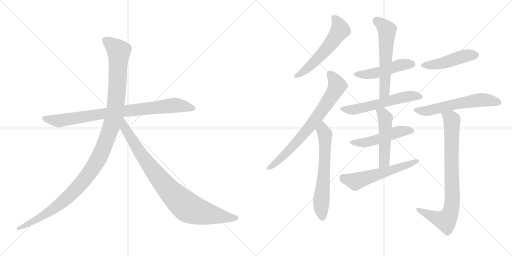
t = 0.00 s
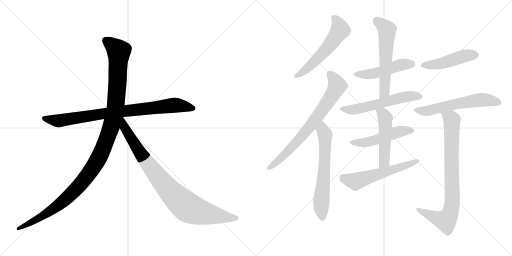
t = 2.38 s
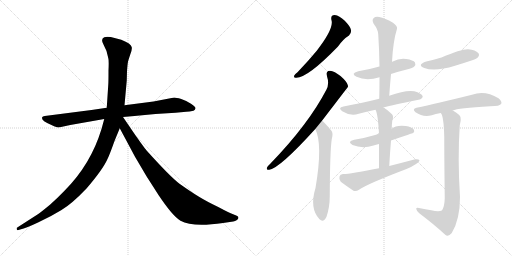
t = 4.76 s
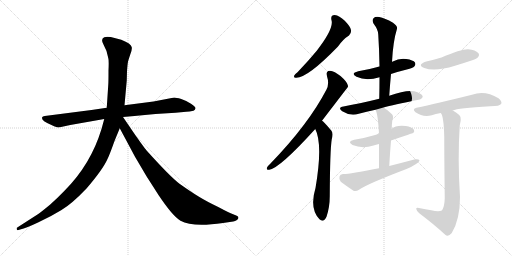
t = 7.14 s
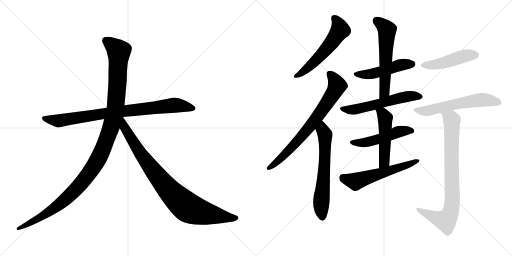
t = 9.51 s
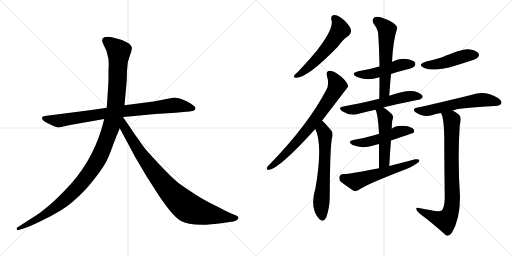
t = 11.89 s

The animated SVG that drew these frames (rendered in a browser with its animation timeline set to each time). Animation: 15 CSS @keyframes rules; one cycle of 11.89 s.

<svg version="1.1" viewBox="0 0 2048 1024" xmlns="http://www.w3.org/2000/svg">
  <g stroke="lightgray" stroke-dasharray="1,1" stroke-width="1" transform="scale(4, 4)">
    <line x1="0" y1="0" x2="256" y2="256"></line>
    <line x1="256" y1="0" x2="0" y2="256"></line>
    <line x1="128" y1="0" x2="128" y2="256"></line>
    <line x1="0" y1="128" x2="256" y2="128"></line>
    <line x1="256" y1="0" x2="512" y2="256"></line>
    <line x1="512" y1="0" x2="256" y2="256"></line>
    <line x1="384" y1="0" x2="384" y2="256"></line>
    <line x1="256" y1="128" x2="512" y2="128"></line>
  </g>
<g transform="scale(1, -1) translate(0, -850)">
   <style type="text/css">
    @keyframes keyframes0 {
      from {
       stroke: black;
       stroke-dashoffset: 858;
       stroke-width: 128;
       }
       74% {
       animation-timing-function: step-end;
       stroke: black;
       stroke-dashoffset: 0;
       stroke-width: 128;
       }
       to {
       stroke: black;
       stroke-width: 1024;
       }
       }
       #make-me-a-hanzi-animation-0 {
         animation: keyframes0 0.948242s both;
         animation-delay: 0.000000s;
         animation-timing-function: linear;
       }
    @keyframes keyframes1 {
      from {
       stroke: black;
       stroke-dashoffset: 1197;
       stroke-width: 128;
       }
       80% {
       animation-timing-function: step-end;
       stroke: black;
       stroke-dashoffset: 0;
       stroke-width: 128;
       }
       to {
       stroke: black;
       stroke-width: 1024;
       }
       }
       #make-me-a-hanzi-animation-1 {
         animation: keyframes1 1.224121s both;
         animation-delay: 0.948242s;
         animation-timing-function: linear;
       }
    @keyframes keyframes2 {
      from {
       stroke: black;
       stroke-dashoffset: 899;
       stroke-width: 128;
       }
       75% {
       animation-timing-function: step-end;
       stroke: black;
       stroke-dashoffset: 0;
       stroke-width: 128;
       }
       to {
       stroke: black;
       stroke-width: 1024;
       }
       }
       #make-me-a-hanzi-animation-2 {
         animation: keyframes2 0.981608s both;
         animation-delay: 2.172363s;
         animation-timing-function: linear;
       }
    @keyframes keyframes3 {
      from {
       stroke: black;
       stroke-dashoffset: 564;
       stroke-width: 128;
       }
       65% {
       animation-timing-function: step-end;
       stroke: black;
       stroke-dashoffset: 0;
       stroke-width: 128;
       }
       to {
       stroke: black;
       stroke-width: 1024;
       }
       }
       #make-me-a-hanzi-animation-3 {
         animation: keyframes3 0.708984s both;
         animation-delay: 3.153971s;
         animation-timing-function: linear;
       }
    @keyframes keyframes4 {
      from {
       stroke: black;
       stroke-dashoffset: 741;
       stroke-width: 128;
       }
       71% {
       animation-timing-function: step-end;
       stroke: black;
       stroke-dashoffset: 0;
       stroke-width: 128;
       }
       to {
       stroke: black;
       stroke-width: 1024;
       }
       }
       #make-me-a-hanzi-animation-4 {
         animation: keyframes4 0.853027s both;
         animation-delay: 3.862956s;
         animation-timing-function: linear;
       }
    @keyframes keyframes5 {
      from {
       stroke: black;
       stroke-dashoffset: 635;
       stroke-width: 128;
       }
       67% {
       animation-timing-function: step-end;
       stroke: black;
       stroke-dashoffset: 0;
       stroke-width: 128;
       }
       to {
       stroke: black;
       stroke-width: 1024;
       }
       }
       #make-me-a-hanzi-animation-5 {
         animation: keyframes5 0.766764s both;
         animation-delay: 4.715983s;
         animation-timing-function: linear;
       }
    @keyframes keyframes6 {
      from {
       stroke: black;
       stroke-dashoffset: 484;
       stroke-width: 128;
       }
       61% {
       animation-timing-function: step-end;
       stroke: black;
       stroke-dashoffset: 0;
       stroke-width: 128;
       }
       to {
       stroke: black;
       stroke-width: 1024;
       }
       }
       #make-me-a-hanzi-animation-6 {
         animation: keyframes6 0.643880s both;
         animation-delay: 5.482747s;
         animation-timing-function: linear;
       }
    @keyframes keyframes7 {
      from {
       stroke: black;
       stroke-dashoffset: 586;
       stroke-width: 128;
       }
       66% {
       animation-timing-function: step-end;
       stroke: black;
       stroke-dashoffset: 0;
       stroke-width: 128;
       }
       to {
       stroke: black;
       stroke-width: 1024;
       }
       }
       #make-me-a-hanzi-animation-7 {
         animation: keyframes7 0.726888s both;
         animation-delay: 6.126628s;
         animation-timing-function: linear;
       }
    @keyframes keyframes8 {
      from {
       stroke: black;
       stroke-dashoffset: 574;
       stroke-width: 128;
       }
       65% {
       animation-timing-function: step-end;
       stroke: black;
       stroke-dashoffset: 0;
       stroke-width: 128;
       }
       to {
       stroke: black;
       stroke-width: 1024;
       }
       }
       #make-me-a-hanzi-animation-8 {
         animation: keyframes8 0.717122s both;
         animation-delay: 6.853516s;
         animation-timing-function: linear;
       }
    @keyframes keyframes9 {
      from {
       stroke: black;
       stroke-dashoffset: 501;
       stroke-width: 128;
       }
       62% {
       animation-timing-function: step-end;
       stroke: black;
       stroke-dashoffset: 0;
       stroke-width: 128;
       }
       to {
       stroke: black;
       stroke-width: 1024;
       }
       }
       #make-me-a-hanzi-animation-9 {
         animation: keyframes9 0.657715s both;
         animation-delay: 7.570638s;
         animation-timing-function: linear;
       }
    @keyframes keyframes10 {
      from {
       stroke: black;
       stroke-dashoffset: 501;
       stroke-width: 128;
       }
       62% {
       animation-timing-function: step-end;
       stroke: black;
       stroke-dashoffset: 0;
       stroke-width: 128;
       }
       to {
       stroke: black;
       stroke-width: 1024;
       }
       }
       #make-me-a-hanzi-animation-10 {
         animation: keyframes10 0.657715s both;
         animation-delay: 8.228353s;
         animation-timing-function: linear;
       }
    @keyframes keyframes11 {
      from {
       stroke: black;
       stroke-dashoffset: 573;
       stroke-width: 128;
       }
       65% {
       animation-timing-function: step-end;
       stroke: black;
       stroke-dashoffset: 0;
       stroke-width: 128;
       }
       to {
       stroke: black;
       stroke-width: 1024;
       }
       }
       #make-me-a-hanzi-animation-11 {
         animation: keyframes11 0.716309s both;
         animation-delay: 8.886068s;
         animation-timing-function: linear;
       }
    @keyframes keyframes12 {
      from {
       stroke: black;
       stroke-dashoffset: 467;
       stroke-width: 128;
       }
       60% {
       animation-timing-function: step-end;
       stroke: black;
       stroke-dashoffset: 0;
       stroke-width: 128;
       }
       to {
       stroke: black;
       stroke-width: 1024;
       }
       }
       #make-me-a-hanzi-animation-12 {
         animation: keyframes12 0.630046s both;
         animation-delay: 9.602376s;
         animation-timing-function: linear;
       }
    @keyframes keyframes13 {
      from {
       stroke: black;
       stroke-dashoffset: 593;
       stroke-width: 128;
       }
       66% {
       animation-timing-function: step-end;
       stroke: black;
       stroke-dashoffset: 0;
       stroke-width: 128;
       }
       to {
       stroke: black;
       stroke-width: 1024;
       }
       }
       #make-me-a-hanzi-animation-13 {
         animation: keyframes13 0.732585s both;
         animation-delay: 10.232422s;
         animation-timing-function: linear;
       }
    @keyframes keyframes14 {
      from {
       stroke: black;
       stroke-dashoffset: 832;
       stroke-width: 128;
       }
       73% {
       animation-timing-function: step-end;
       stroke: black;
       stroke-dashoffset: 0;
       stroke-width: 128;
       }
       to {
       stroke: black;
       stroke-width: 1024;
       }
       }
       #make-me-a-hanzi-animation-14 {
         animation: keyframes14 0.927083s both;
         animation-delay: 10.965007s;
         animation-timing-function: linear;
       }
</style>
<path d="M 366 410 L 179 386 Q 170 385 168 380 Q 164 367 210 348 Q 229 340 235 340 L 281 350 L 417 374 L 492 382 L 538 386 Q 579 391 622 394 L 702 399 L 745 403 Q 757 403 774 407 Q 781 410 782 417 Q 783 423 764 435 Q 746 447 725 454 Q 704 460 697 460 L 614 444 L 498 429 L 427 419 L 366 410 Z" fill="lightgray"></path> 
<path d="M 417 374 L 406 334 Q 363 192 258 87 Q 226 54 201 32 Q 166 3 153 -6 L 69 -60 Q 66 -61 67 -67 Q 68 -72 74 -70 L 84 -67 Q 101 -64 152 -40 Q 204 -16 246 10 Q 288 35 346 96 Q 411 172 429 212 Q 437 227 458 286 L 479 337 L 498 429 L 507 528 L 508 565 Q 510 594 512 603 Q 514 611 521 632 Q 529 652 527 661 Q 525 676 485 691 L 443 702 Q 423 704 417 701 Q 402 695 413 674 L 426 646 L 433 618 Q 436 610 434 568 Q 434 522 433 510 L 427 419 L 417 374 Z" fill="lightgray"></path> 
<path d="M 479 337 L 540 223 L 586 145 L 634 70 Q 690 -14 722 -33 Q 770 -60 892 -42 L 933 -36 Q 940 -35 948 -30 Q 959 -21 949 -14 Q 946 -12 930 -6 Q 914 0 873 22 Q 827 44 796 63 Q 766 81 718 115 Q 681 143 589 245 Q 584 249 541 310 L 492 382 C 475 407 449 393 479 337 Z" fill="lightgray"></path> 
<path d="M 1326 769 Q 1336 736 1267 647 Q 1234 607 1190 561 Q 1180 554 1177 548 Q 1173 538 1185 539 Q 1231 539 1352 664 Q 1373 694 1396 708 Q 1406 717 1404 730 Q 1403 742 1379 767 Q 1357 788 1339 790 Q 1321 790 1326 769 Z" fill="lightgray"></path> 
<path d="M 1288 367 Q 1390 500 1392 503 Q 1392 507 1391 510 Q 1388 523 1362 546 Q 1338 565 1320 567 Q 1302 567 1308 545 Q 1318 515 1306 492 Q 1234 353 1081 195 Q 1071 186 1068 180 Q 1064 170 1077 171 Q 1119 177 1261 334 L 1288 367 Z" fill="lightgray"></path> 
<path d="M 1261 334 Q 1292 274 1262 98 Q 1237 16 1278 -27 Q 1294 -42 1306 -17 Q 1319 22 1319 65 Q 1320 251 1327 293 Q 1334 318 1325 328 Q 1294 365 1288 367 C 1265 386 1249 362 1261 334 Z" fill="lightgray"></path> 
<path d="M 1564 554 Q 1594 564 1627 572 Q 1652 579 1657 584 Q 1664 591 1660 600 Q 1653 610 1625 614 Q 1597 618 1571 604 Q 1568 603 1568 602 L 1518 584 Q 1512 583 1510 582 Q 1476 572 1433 565 Q 1400 556 1426 543 Q 1465 525 1518 541 L 1564 554 Z" fill="lightgray"></path> 
<path d="M 1557 467 Q 1560 512 1564 554 L 1568 602 Q 1572 684 1588 735 Q 1591 745 1572 759 Q 1539 778 1517 782 Q 1501 785 1494 777 Q 1487 770 1494 756 Q 1513 731 1513 712 Q 1517 651 1518 584 L 1518 541 Q 1518 501 1517 455 C 1516 425 1555 437 1557 467 Z" fill="lightgray"></path> 
<path d="M 1534 420 Q 1571 430 1674 451 Q 1684 450 1691 462 Q 1691 472 1670 481 Q 1637 496 1557 467 L 1517 455 Q 1477 445 1440 437 Q 1409 431 1374 424 Q 1349 420 1369 405 Q 1402 384 1435 395 Q 1465 404 1502 411 L 1534 420 Z" fill="lightgray"></path> 
<path d="M 1564 288 Q 1651 318 1653 318 Q 1660 325 1655 332 Q 1648 342 1623 346 Q 1583 350 1567 335 C 1544 318 1544 318 1516 314 Q 1509 314 1504 311 Q 1464 299 1417 291 Q 1386 284 1410 270 Q 1449 254 1494 268 Q 1504 271 1516 274 L 1564 288 Z" fill="lightgray"></path> 
<path d="M 1557 186 Q 1560 241 1564 288 L 1567 335 Q 1567 350 1569 367 Q 1576 383 1568 393 Q 1550 411 1534 420 C 1508 436 1491 439 1502 411 Q 1512 393 1516 314 L 1516 274 Q 1516 235 1516 177 C 1516 147 1555 156 1557 186 Z" fill="lightgray"></path> 
<path d="M 1516 177 Q 1396 153 1372 154 Q 1360 153 1358 144 Q 1355 131 1363 123 Q 1384 107 1414 87 Q 1424 83 1436 91 Q 1466 113 1626 174 Q 1648 183 1664 194 Q 1677 201 1678 209 Q 1674 215 1661 213 Q 1612 200 1557 186 L 1516 177 Z" fill="lightgray"></path> 
<path d="M 1705 604 Q 1666 591 1697 578 Q 1739 562 1820 587 Q 1853 597 1889 609 Q 1908 616 1911 620 Q 1920 630 1913 638 Q 1903 650 1872 653 Q 1845 654 1766 620 Q 1736 611 1705 604 Z" fill="lightgray"></path> 
<path d="M 1811 408 Q 1830 418 1961 425 Q 2000 425 2005 435 Q 2009 445 1994 457 Q 1940 490 1888 471 Q 1743 435 1666 419 Q 1647 415 1662 401 Q 1692 380 1727 389 Q 1742 395 1763 398 L 1811 408 Z" fill="lightgray"></path> 
<path d="M 1725 9 Q 1703 13 1676 18 Q 1664 21 1665 14 Q 1666 7 1677 -3 Q 1738 -49 1781 -89 Q 1793 -99 1807 -82 Q 1840 -28 1840 62 Q 1830 215 1839 349 Q 1846 376 1840 386 Q 1833 396 1811 408 C 1785 424 1751 426 1763 398 Q 1775 386 1777 303 Q 1777 221 1779 57 Q 1778 21 1767 8 Q 1755 1 1725 9 Z" fill="lightgray"></path> 
      <clipPath id="make-me-a-hanzi-clip-0">
      <path d="M 366 410 L 179 386 Q 170 385 168 380 Q 164 367 210 348 Q 229 340 235 340 L 281 350 L 417 374 L 492 382 L 538 386 Q 579 391 622 394 L 702 399 L 745 403 Q 757 403 774 407 Q 781 410 782 417 Q 783 423 764 435 Q 746 447 725 454 Q 704 460 697 460 L 614 444 L 498 429 L 427 419 L 366 410 Z" fill="lightgray"></path>
      </clipPath>
      <path clip-path="url(#make-me-a-hanzi-clip-0)" d="M 176 378 L 236 367 L 494 406 L 698 429 L 772 417 " fill="none" id="make-me-a-hanzi-animation-0" stroke-dasharray="730 1460" stroke-linecap="round"></path>

      <clipPath id="make-me-a-hanzi-clip-1">
      <path d="M 417 374 L 406 334 Q 363 192 258 87 Q 226 54 201 32 Q 166 3 153 -6 L 69 -60 Q 66 -61 67 -67 Q 68 -72 74 -70 L 84 -67 Q 101 -64 152 -40 Q 204 -16 246 10 Q 288 35 346 96 Q 411 172 429 212 Q 437 227 458 286 L 479 337 L 498 429 L 507 528 L 508 565 Q 510 594 512 603 Q 514 611 521 632 Q 529 652 527 661 Q 525 676 485 691 L 443 702 Q 423 704 417 701 Q 402 695 413 674 L 426 646 L 433 618 Q 436 610 434 568 Q 434 522 433 510 L 427 419 L 417 374 Z" fill="lightgray"></path>
      </clipPath>
      <path clip-path="url(#make-me-a-hanzi-clip-1)" d="M 424 686 L 475 645 L 471 535 L 463 428 L 451 367 L 401 230 L 355 154 L 265 55 L 180 -8 L 72 -65 " fill="none" id="make-me-a-hanzi-animation-1" stroke-dasharray="1069 2138" stroke-linecap="round"></path>

      <clipPath id="make-me-a-hanzi-clip-2">
      <path d="M 479 337 L 540 223 L 586 145 L 634 70 Q 690 -14 722 -33 Q 770 -60 892 -42 L 933 -36 Q 940 -35 948 -30 Q 959 -21 949 -14 Q 946 -12 930 -6 Q 914 0 873 22 Q 827 44 796 63 Q 766 81 718 115 Q 681 143 589 245 Q 584 249 541 310 L 492 382 C 475 407 449 393 479 337 Z" fill="lightgray"></path>
      </clipPath>
      <path clip-path="url(#make-me-a-hanzi-clip-2)" d="M 491 373 L 498 339 L 584 205 L 657 111 L 727 39 L 763 14 L 805 0 L 945 -22 " fill="none" id="make-me-a-hanzi-animation-2" stroke-dasharray="771 1542" stroke-linecap="round"></path>

      <clipPath id="make-me-a-hanzi-clip-3">
      <path d="M 1326 769 Q 1336 736 1267 647 Q 1234 607 1190 561 Q 1180 554 1177 548 Q 1173 538 1185 539 Q 1231 539 1352 664 Q 1373 694 1396 708 Q 1406 717 1404 730 Q 1403 742 1379 767 Q 1357 788 1339 790 Q 1321 790 1326 769 Z" fill="lightgray"></path>
      </clipPath>
      <path clip-path="url(#make-me-a-hanzi-clip-3)" d="M 1338 776 L 1355 752 L 1361 730 L 1281 626 L 1234 580 L 1185 547 " fill="none" id="make-me-a-hanzi-animation-3" stroke-dasharray="436 872" stroke-linecap="round"></path>

      <clipPath id="make-me-a-hanzi-clip-4">
      <path d="M 1288 367 Q 1390 500 1392 503 Q 1392 507 1391 510 Q 1388 523 1362 546 Q 1338 565 1320 567 Q 1302 567 1308 545 Q 1318 515 1306 492 Q 1234 353 1081 195 Q 1071 186 1068 180 Q 1064 170 1077 171 Q 1119 177 1261 334 L 1288 367 Z" fill="lightgray"></path>
      </clipPath>
      <path clip-path="url(#make-me-a-hanzi-clip-4)" d="M 1319 553 L 1347 515 L 1346 500 L 1320 455 L 1279 393 L 1191 285 L 1129 221 L 1076 179 " fill="none" id="make-me-a-hanzi-animation-4" stroke-dasharray="613 1226" stroke-linecap="round"></path>

      <clipPath id="make-me-a-hanzi-clip-5">
      <path d="M 1261 334 Q 1292 274 1262 98 Q 1237 16 1278 -27 Q 1294 -42 1306 -17 Q 1319 22 1319 65 Q 1320 251 1327 293 Q 1334 318 1325 328 Q 1294 365 1288 367 C 1265 386 1249 362 1261 334 Z" fill="lightgray"></path>
      </clipPath>
      <path clip-path="url(#make-me-a-hanzi-clip-5)" d="M 1286 359 L 1290 329 L 1300 311 L 1299 200 L 1285 34 L 1290 -16 " fill="none" id="make-me-a-hanzi-animation-5" stroke-dasharray="507 1014" stroke-linecap="round"></path>

      <clipPath id="make-me-a-hanzi-clip-6">
      <path d="M 1564 554 Q 1594 564 1627 572 Q 1652 579 1657 584 Q 1664 591 1660 600 Q 1653 610 1625 614 Q 1597 618 1571 604 Q 1568 603 1568 602 L 1518 584 Q 1512 583 1510 582 Q 1476 572 1433 565 Q 1400 556 1426 543 Q 1465 525 1518 541 L 1564 554 Z" fill="lightgray"></path>
      </clipPath>
      <path clip-path="url(#make-me-a-hanzi-clip-6)" d="M 1427 555 L 1490 555 L 1601 590 L 1649 594 " fill="none" id="make-me-a-hanzi-animation-6" stroke-dasharray="356 712" stroke-linecap="round"></path>

      <clipPath id="make-me-a-hanzi-clip-7">
      <path d="M 1557 467 Q 1560 512 1564 554 L 1568 602 Q 1572 684 1588 735 Q 1591 745 1572 759 Q 1539 778 1517 782 Q 1501 785 1494 777 Q 1487 770 1494 756 Q 1513 731 1513 712 Q 1517 651 1518 584 L 1518 541 Q 1518 501 1517 455 C 1516 425 1555 437 1557 467 Z" fill="lightgray"></path>
      </clipPath>
      <path clip-path="url(#make-me-a-hanzi-clip-7)" d="M 1506 767 L 1548 730 L 1538 482 L 1522 462 " fill="none" id="make-me-a-hanzi-animation-7" stroke-dasharray="458 916" stroke-linecap="round"></path>

      <clipPath id="make-me-a-hanzi-clip-8">
      <path d="M 1534 420 Q 1571 430 1674 451 Q 1684 450 1691 462 Q 1691 472 1670 481 Q 1637 496 1557 467 L 1517 455 Q 1477 445 1440 437 Q 1409 431 1374 424 Q 1349 420 1369 405 Q 1402 384 1435 395 Q 1465 404 1502 411 L 1534 420 Z" fill="lightgray"></path>
      </clipPath>
      <path clip-path="url(#make-me-a-hanzi-clip-8)" d="M 1370 415 L 1405 410 L 1591 457 L 1644 466 L 1681 463 " fill="none" id="make-me-a-hanzi-animation-8" stroke-dasharray="446 892" stroke-linecap="round"></path>

      <clipPath id="make-me-a-hanzi-clip-9">
      <path d="M 1564 288 Q 1651 318 1653 318 Q 1660 325 1655 332 Q 1648 342 1623 346 Q 1583 350 1567 335 C 1544 318 1544 318 1516 314 Q 1509 314 1504 311 Q 1464 299 1417 291 Q 1386 284 1410 270 Q 1449 254 1494 268 Q 1504 271 1516 274 L 1564 288 Z" fill="lightgray"></path>
      </clipPath>
      <path clip-path="url(#make-me-a-hanzi-clip-9)" d="M 1411 281 L 1469 281 L 1599 324 L 1649 326 " fill="none" id="make-me-a-hanzi-animation-9" stroke-dasharray="373 746" stroke-linecap="round"></path>

      <clipPath id="make-me-a-hanzi-clip-10">
      <path d="M 1557 186 Q 1560 241 1564 288 L 1567 335 Q 1567 350 1569 367 Q 1576 383 1568 393 Q 1550 411 1534 420 C 1508 436 1491 439 1502 411 Q 1512 393 1516 314 L 1516 274 Q 1516 235 1516 177 C 1516 147 1555 156 1557 186 Z" fill="lightgray"></path>
      </clipPath>
      <path clip-path="url(#make-me-a-hanzi-clip-10)" d="M 1508 410 L 1531 394 L 1541 378 L 1538 210 L 1521 185 " fill="none" id="make-me-a-hanzi-animation-10" stroke-dasharray="373 746" stroke-linecap="round"></path>

      <clipPath id="make-me-a-hanzi-clip-11">
      <path d="M 1516 177 Q 1396 153 1372 154 Q 1360 153 1358 144 Q 1355 131 1363 123 Q 1384 107 1414 87 Q 1424 83 1436 91 Q 1466 113 1626 174 Q 1648 183 1664 194 Q 1677 201 1678 209 Q 1674 215 1661 213 Q 1612 200 1557 186 L 1516 177 Z" fill="lightgray"></path>
      </clipPath>
      <path clip-path="url(#make-me-a-hanzi-clip-11)" d="M 1371 141 L 1422 124 L 1610 181 L 1672 207 " fill="none" id="make-me-a-hanzi-animation-11" stroke-dasharray="445 890" stroke-linecap="round"></path>

      <clipPath id="make-me-a-hanzi-clip-12">
      <path d="M 1705 604 Q 1666 591 1697 578 Q 1739 562 1820 587 Q 1853 597 1889 609 Q 1908 616 1911 620 Q 1920 630 1913 638 Q 1903 650 1872 653 Q 1845 654 1766 620 Q 1736 611 1705 604 Z" fill="lightgray"></path>
      </clipPath>
      <path clip-path="url(#make-me-a-hanzi-clip-12)" d="M 1698 592 L 1741 591 L 1839 621 L 1904 630 " fill="none" id="make-me-a-hanzi-animation-12" stroke-dasharray="339 678" stroke-linecap="round"></path>

      <clipPath id="make-me-a-hanzi-clip-13">
      <path d="M 1811 408 Q 1830 418 1961 425 Q 2000 425 2005 435 Q 2009 445 1994 457 Q 1940 490 1888 471 Q 1743 435 1666 419 Q 1647 415 1662 401 Q 1692 380 1727 389 Q 1742 395 1763 398 L 1811 408 Z" fill="lightgray"></path>
      </clipPath>
      <path clip-path="url(#make-me-a-hanzi-clip-13)" d="M 1664 410 L 1707 406 L 1914 450 L 1996 440 " fill="none" id="make-me-a-hanzi-animation-13" stroke-dasharray="465 930" stroke-linecap="round"></path>

      <clipPath id="make-me-a-hanzi-clip-14">
      <path d="M 1725 9 Q 1703 13 1676 18 Q 1664 21 1665 14 Q 1666 7 1677 -3 Q 1738 -49 1781 -89 Q 1793 -99 1807 -82 Q 1840 -28 1840 62 Q 1830 215 1839 349 Q 1846 376 1840 386 Q 1833 396 1811 408 C 1785 424 1751 426 1763 398 Q 1775 386 1777 303 Q 1777 221 1779 57 Q 1778 21 1767 8 Q 1755 1 1725 9 Z" fill="lightgray"></path>
      </clipPath>
      <path clip-path="url(#make-me-a-hanzi-clip-14)" d="M 1769 399 L 1805 373 L 1808 364 L 1810 54 L 1804 8 L 1783 -33 L 1737 -19 L 1672 12 " fill="none" id="make-me-a-hanzi-animation-14" stroke-dasharray="704 1408" stroke-linecap="round"></path>

</g>
</svg>
